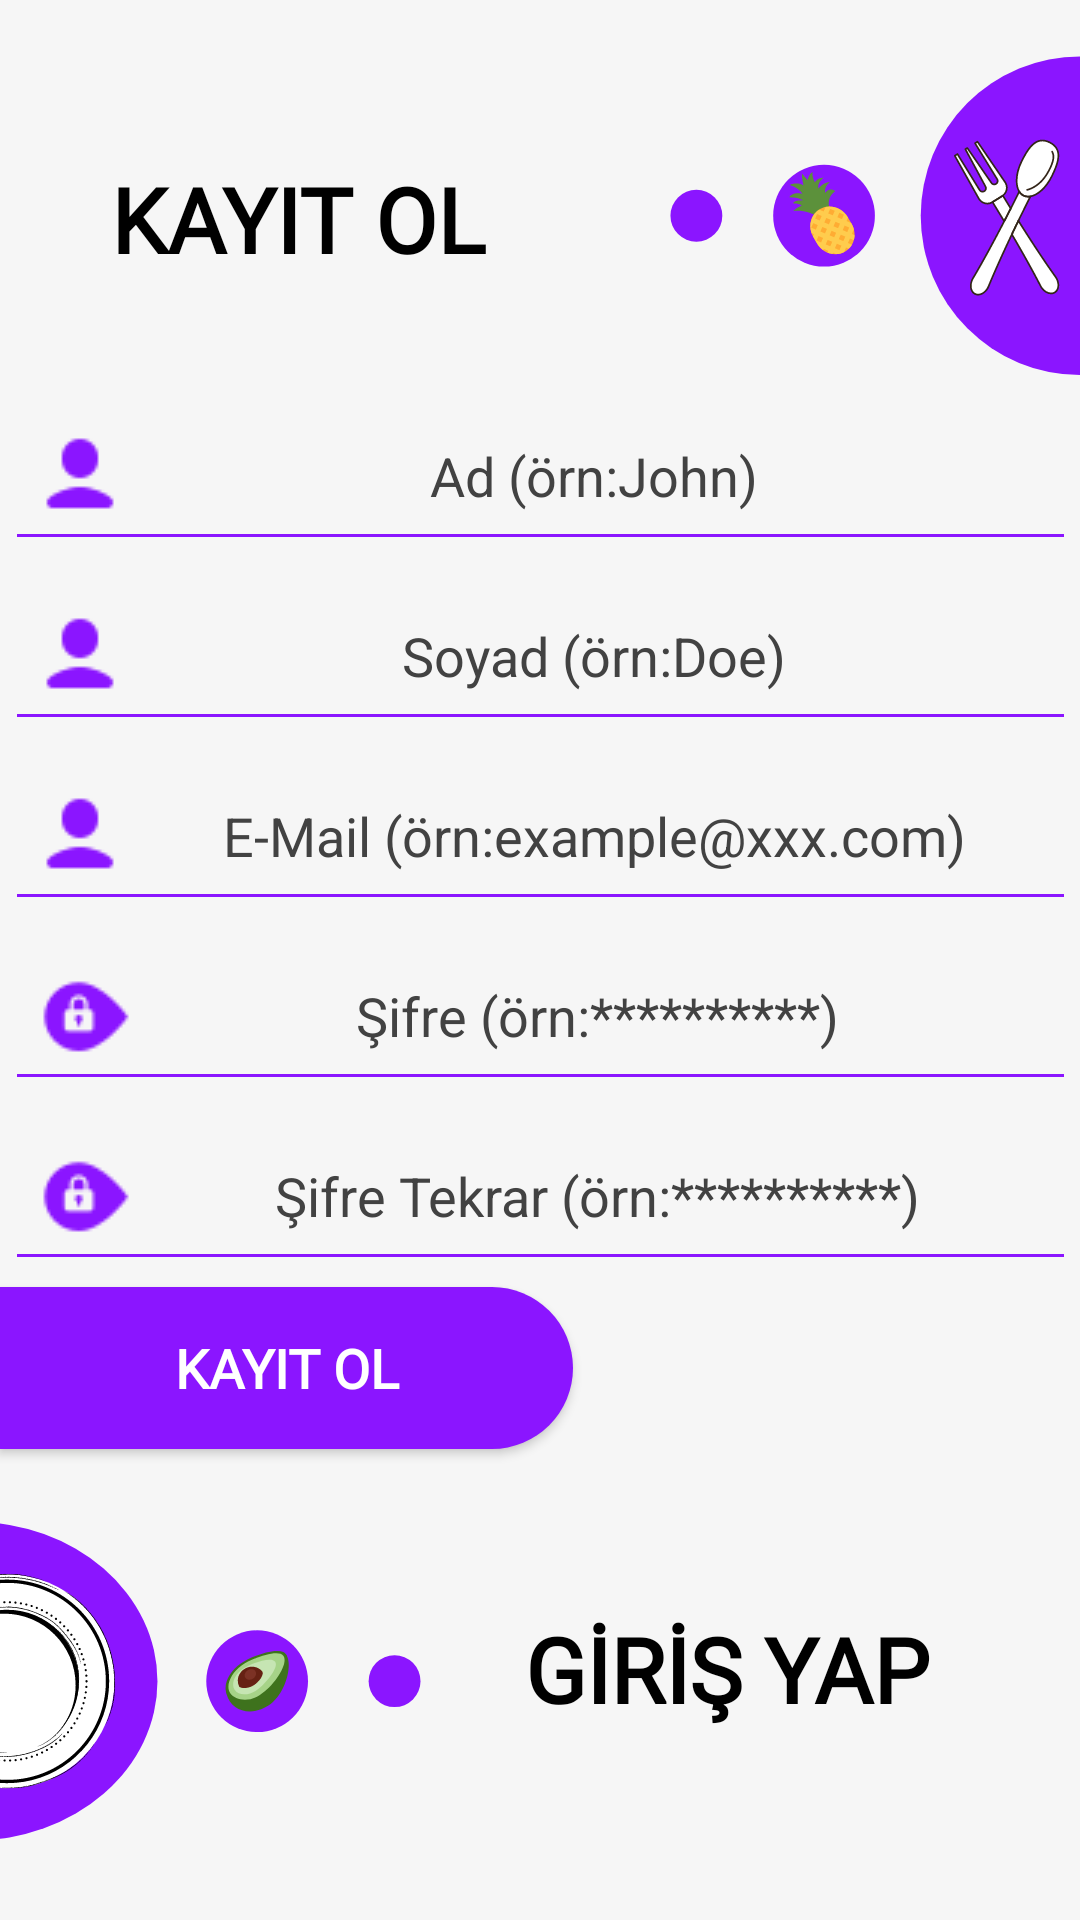

This screen was rendered from an Android layout file. Write that file and the resources it references.
<!-- AndroidManifest.xml: activity theme Theme.AppCompat.NoActionBar -->
<!-- res/layout/activity_register.xml -->
<?xml version="1.0" encoding="utf-8"?>
<androidx.constraintlayout.widget.ConstraintLayout xmlns:android="http://schemas.android.com/apk/res/android"
    xmlns:app="http://schemas.android.com/apk/res-auto"
    xmlns:tools="http://schemas.android.com/tools"
    android:layout_width="match_parent"
    android:layout_height="match_parent"
    android:background="@drawable/login"
    tools:context=".RegisterActivity">

    <TextView
        android:id="@+id/lbl_Login"
        android:layout_width="163dp"
        android:layout_height="41dp"
        android:fontFamily="@font/montserrat"
        android:gravity="center_horizontal"
        android:text="@string/lbl_RegisterScreen_Register_text"
        android:textColor="@color/black"
        android:textSize="30sp"
        android:textStyle="bold"
        app:layout_constraintBottom_toBottomOf="parent"
        app:layout_constraintEnd_toEndOf="parent"
        app:layout_constraintHorizontal_bias="0.09"
        app:layout_constraintStart_toStartOf="parent"
        app:layout_constraintTop_toTopOf="parent"
        app:layout_constraintVertical_bias="0.088" />

    <LinearLayout
        android:id="@+id/linearLayout2"
        android:layout_width="357dp"
        android:layout_height="314dp"
        android:orientation="vertical"
        app:layout_constraintBottom_toBottomOf="parent"
        app:layout_constraintEnd_toEndOf="parent"
        app:layout_constraintStart_toStartOf="parent"
        app:layout_constraintTop_toTopOf="parent"
        app:layout_constraintVertical_bias="0.39">

        <EditText
            android:id="@+id/txt_register_Name"
            android:layout_width="match_parent"
            android:layout_height="60dp"
            android:backgroundTint="@color/special_purple"
            android:drawableStart="@drawable/user"
            android:drawableLeft="@drawable/user"
            android:ems="10"
            android:gravity="center_horizontal|center_vertical"
            android:hint="@string/name_hint"
            android:inputType="textPersonName"
            android:paddingStart="10dp"
            android:paddingLeft="10dp"
            android:textColor="@color/black"
            android:textColorHint="@color/cardview_dark_background"
            tools:ignore="RtlSymmetry" />

        <EditText
            android:id="@+id/txt_register_Surname"
            android:layout_width="match_parent"
            android:layout_height="60dp"
            android:backgroundTint="@color/special_purple"
            android:drawableStart="@drawable/user"
            android:drawableLeft="@drawable/user"
            android:ems="10"
            android:gravity="center_horizontal|center_vertical"
            android:hint="@string/surname_hint"
            android:inputType="textPersonName"
            android:paddingLeft="10dp"
            android:textColor="@color/black"
            android:textColorHint="@color/cardview_dark_background" />

        <EditText
            android:id="@+id/txt_register_Email"
            android:layout_width="match_parent"
            android:layout_height="60dp"
            android:autofillHints="@string/username_hint"
            android:backgroundTint="@color/special_purple"
            android:drawableStart="@drawable/user"
            android:drawableLeft="@drawable/user"
            android:ems="10"
            android:gravity="center_horizontal|center_vertical"
            android:hint="@string/username_hint"
            android:inputType="textPersonName"
            android:paddingStart="10dp"
            android:paddingLeft="10dp"
            android:textColor="@color/black"
            android:textColorHint="@color/cardview_dark_background"
            tools:ignore="RtlSymmetry,TextFields" />

        <EditText
            android:id="@+id/txt_register_Password"
            android:layout_width="match_parent"
            android:layout_height="60dp"
            android:autofillHints="@string/password_hint"
            android:backgroundTint="@color/special_purple"
            android:drawableStart="@drawable/password"
            android:drawableLeft="@drawable/password"
            android:ems="10"
            android:gravity="center_horizontal|center_vertical"
            android:hint="@string/password_hint"
            android:inputType="textPassword"
            android:paddingStart="12dp"
            android:paddingLeft="12dp"
            android:textColor="@color/black"
            android:textColorHint="@color/cardview_dark_background"
            tools:ignore="RtlSymmetry" />

        <EditText
            android:id="@+id/txt_register_Repassword"
            android:layout_width="match_parent"
            android:layout_height="60dp"
            android:autofillHints="@string/password_hint"
            android:backgroundTint="@color/special_purple"
            android:drawableStart="@drawable/password"
            android:drawableLeft="@drawable/password"
            android:ems="10"
            android:gravity="center_horizontal|center_vertical"
            android:hint="@string/repasword_hint"
            android:inputType="textPassword"
            android:paddingStart="12dp"
            android:paddingLeft="12dp"
            android:textColor="@color/black"
            android:textColorHint="@color/cardview_dark_background"
            tools:ignore="RtlSymmetry" />

    </LinearLayout>

    <Button
        android:id="@+id/btn_RegisterScreen_Register"
        android:layout_width="191dp"
        android:layout_height="54dp"
        android:background="@drawable/registerscreen_register_button"
        android:fontFamily="@font/montserrat"
        android:text="@string/lbl_RegisterScreen_Register_text"
        android:textSize="18sp"
        android:textStyle="bold"
        app:backgroundTint="@color/special_purple"
        app:layout_constraintBottom_toBottomOf="parent"
        app:layout_constraintEnd_toEndOf="parent"
        app:layout_constraintHorizontal_bias="0.0"
        app:layout_constraintStart_toStartOf="parent"
        app:layout_constraintTop_toTopOf="parent"
        app:layout_constraintVertical_bias="0.732" />

    <Button
        android:id="@+id/btn_RegisterScreen_Login"
        android:layout_width="211dp"
        android:layout_height="66dp"
        android:background="@android:color/transparent"
        android:fontFamily="@font/montserrat"
        android:gravity="center_horizontal|center_vertical"
        android:text="@string/btn_login_text"
        android:textColor="@color/black"
        android:textSize="30sp"
        android:textStyle="bold"
        app:layout_constraintBottom_toBottomOf="parent"
        app:layout_constraintEnd_toEndOf="parent"
        app:layout_constraintHorizontal_bias="0.92"
        app:layout_constraintStart_toStartOf="parent"
        app:layout_constraintTop_toTopOf="parent"
        app:layout_constraintVertical_bias="0.912" />

</androidx.constraintlayout.widget.ConstraintLayout>
<!-- resources referenced by this layout -->
<resources>
  <color name="black">#FF000000</color>
  <color name="special_purple">#8B15FF</color>
  <!-- drawable login: png bitmap (drawable, 58005 bytes) -->
  <!-- drawable password: png bitmap (drawable, 809 bytes) -->
  <!-- drawable registerscreen_register_button (drawable) -->
  <?xml version="1.0" encoding="utf-8"?>
  <shape xmlns:android="http://schemas.android.com/apk/res/android"
      android:shape="rectangle"
      >
      <corners android:topRightRadius="200dp" android:bottomRightRadius="200dp"/>
      <solid android:color="@color/special_purple"/>
  </shape>
  <!-- drawable user: png bitmap (drawable, 473 bytes) -->
  <string name="btn_login_text">GİRİŞ YAP</string>
  <string name="lbl_RegisterScreen_Register_text">KAYIT OL</string>
  <string name="name_hint">Ad (örn:John)</string>
  <string name="password_hint">Şifre (örn:**********)</string>
  <string name="repasword_hint">Şifre Tekrar (örn:**********)</string>
  <string name="surname_hint">Soyad (örn:Doe)</string>
  <string name="username_hint">E-Mail (örn:example@xxx.com)</string>
</resources>
